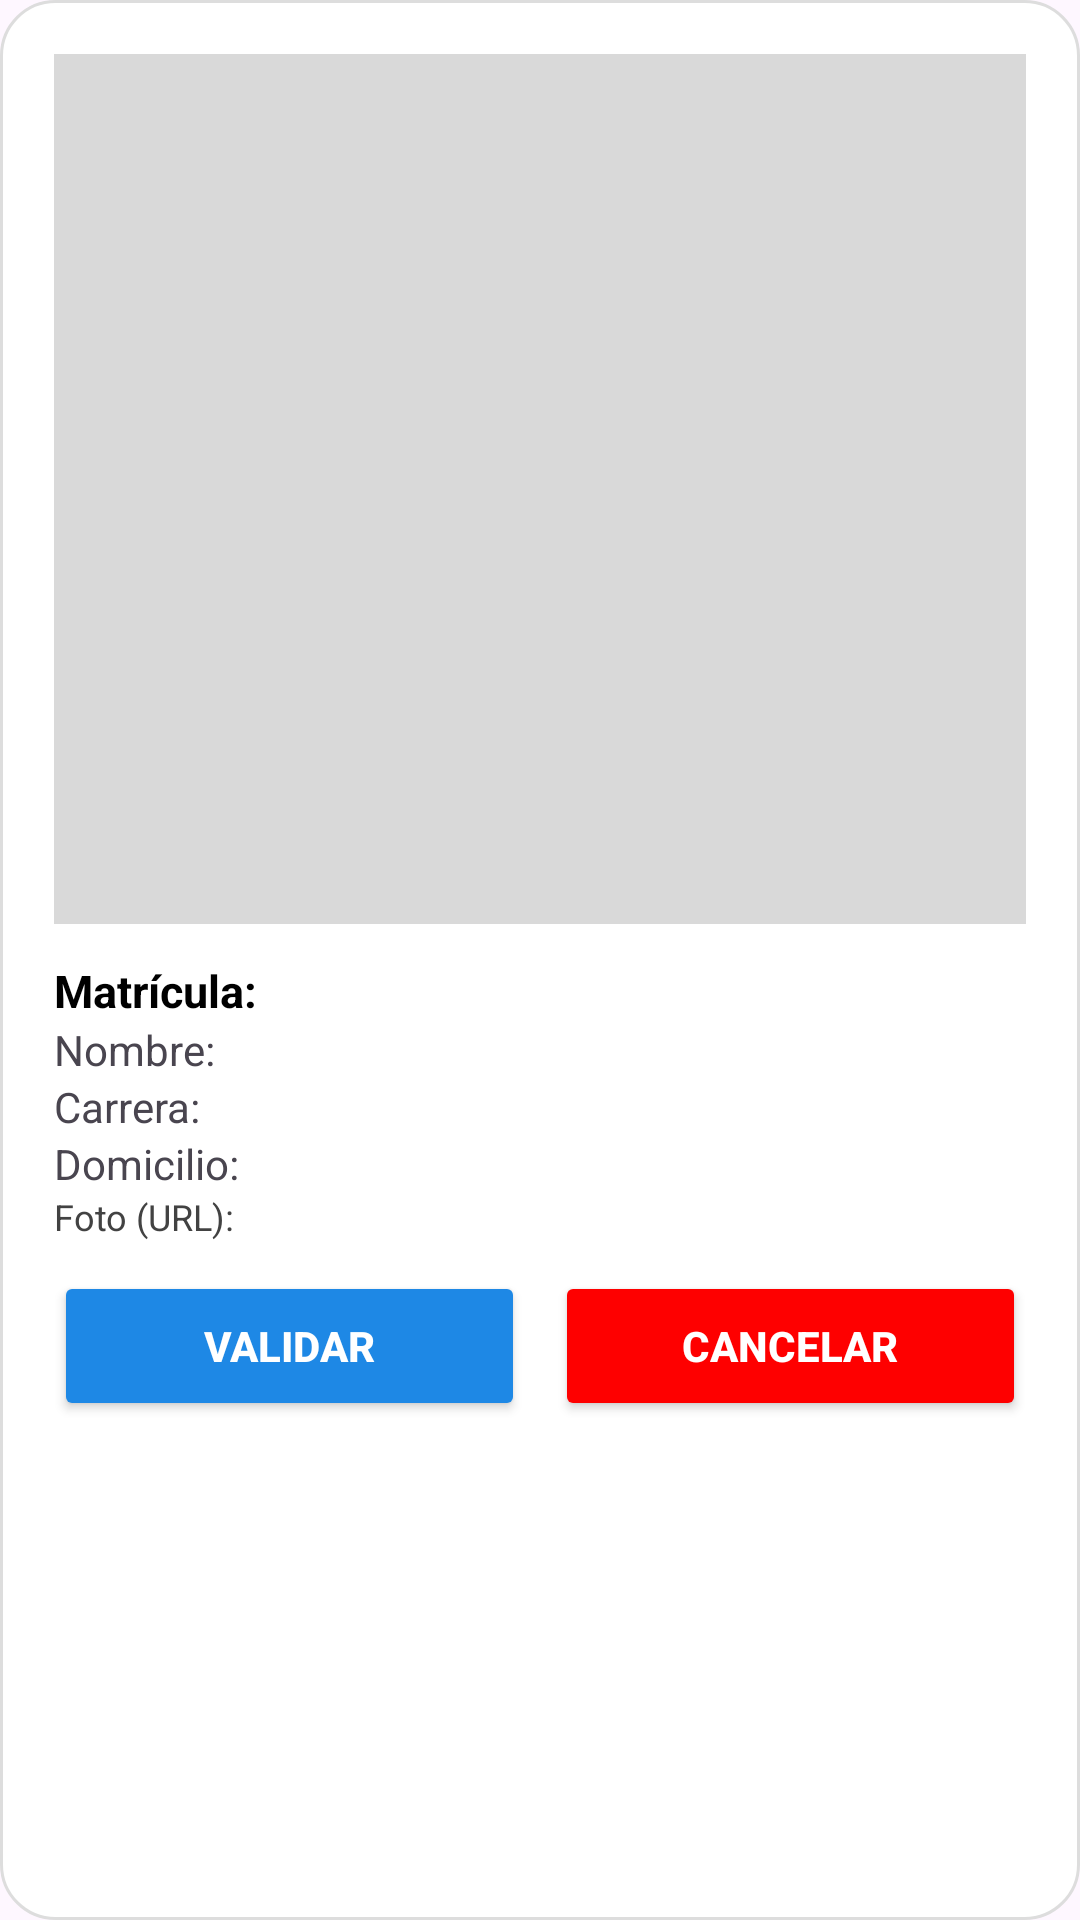

Here is an Android app screen rendered from its layout file. Give the layout XML and the strings, colors and styles it references.
<!-- AndroidManifest.xml: application theme Theme.Appunidad02_43_2025 -->
<!-- res/layout/validacion.xml -->
<?xml version="1.0" encoding="utf-8"?>
<LinearLayout xmlns:android="http://schemas.android.com/apk/res/android"
    android:layout_width="match_parent"
    android:layout_height="wrap_content"
    android:orientation="vertical"
    android:padding="18dp"
    android:background="@drawable/bg_dialog_redondeado">

    <ImageView
        android:id="@+id/imgPreviewQR"
        android:layout_width="match_parent"
        android:layout_height="290dp"
        android:scaleType="centerCrop"
        android:background="#D9D9D9"
        android:contentDescription="Foto Alumno" />

    
    <LinearLayout
        android:layout_width="match_parent"
        android:layout_height="wrap_content"
        android:orientation="vertical"
        android:paddingTop="12dp">

        <TextView
            android:id="@+id/lblValMatricula"
            android:layout_width="match_parent"
            android:layout_height="wrap_content"
            android:text="Matrícula:"
            android:textStyle="bold"
            android:textSize="15sp"
            android:textColor="@color/negro" />

        <TextView
            android:id="@+id/lblValNombre"
            android:layout_width="match_parent"
            android:layout_height="wrap_content"
            android:text="Nombre:"
            android:textSize="14sp" />

        <TextView
            android:id="@+id/lblValCarrera"
            android:layout_width="match_parent"
            android:layout_height="wrap_content"
            android:text="Carrera:"
            android:textSize="14sp" />

        <TextView
            android:id="@+id/lblValDomicilio"
            android:layout_width="match_parent"
            android:layout_height="wrap_content"
            android:text="Domicilio:"
            android:textSize="14sp" />

        <TextView
            android:id="@+id/lblValFotoUrl"
            android:layout_width="match_parent"
            android:layout_height="wrap_content"
            android:text="Foto (URL):"
            android:textColor="@color/dark_gray"
            android:maxLines="1"
            android:ellipsize="end"
            android:textSize="12sp"
            android:layout_marginBottom="10dp" />

    </LinearLayout>

    
    <LinearLayout
        android:layout_width="match_parent"
        android:layout_height="wrap_content"
        android:orientation="horizontal">

        <Button
            android:id="@+id/btnValidarDatos"
            android:layout_width="0dp"
            android:layout_height="50dp"
            android:layout_weight="1"
            android:text="Validar"
            android:textStyle="bold"
            android:textColor="@color/blanco"
            android:backgroundTint="@color/azul_medio" />

        <Space
            android:layout_width="10dp"
            android:layout_height="match_parent" />

        <Button
            android:id="@+id/btnCancelarValidacion"
            android:layout_width="0dp"
            android:layout_height="50dp"
            android:layout_weight="1"
            android:text="Cancelar"
            android:textStyle="bold"
            android:textColor="@color/blanco"
            android:backgroundTint="@color/rojo" />

    </LinearLayout>

</LinearLayout>
<!-- resources referenced by this layout -->
<resources>
  <color name="azul_medio">#1E88E5</color>
  <color name="blanco">#FFFFFF</color>
  <color name="dark_gray">#424242</color>
  <color name="negro">#000000</color>
  <color name="rojo">#FE0000</color>
  <!-- drawable bg_dialog_redondeado (drawable) -->
  <shape xmlns:android="http://schemas.android.com/apk/res/android"
      android:shape="rectangle">
      <solid android:color="@color/blanco"/>
      <corners android:radius="18dp"/>
      <padding
          android:left="6dp"
          android:top="6dp"
          android:right="6dp"
          android:bottom="6dp" />
      <stroke android:width="1dp" android:color="#DDDDDD"/>
  </shape>
  <style name="Theme.Appunidad02_43_2025" parent="Base.Theme.Appunidad02_43_2025" />
  <style name="Base.Theme.Appunidad02_43_2025" parent="Theme.Material3.DayNight.NoActionBar">
          
          
      </style>
</resources>
